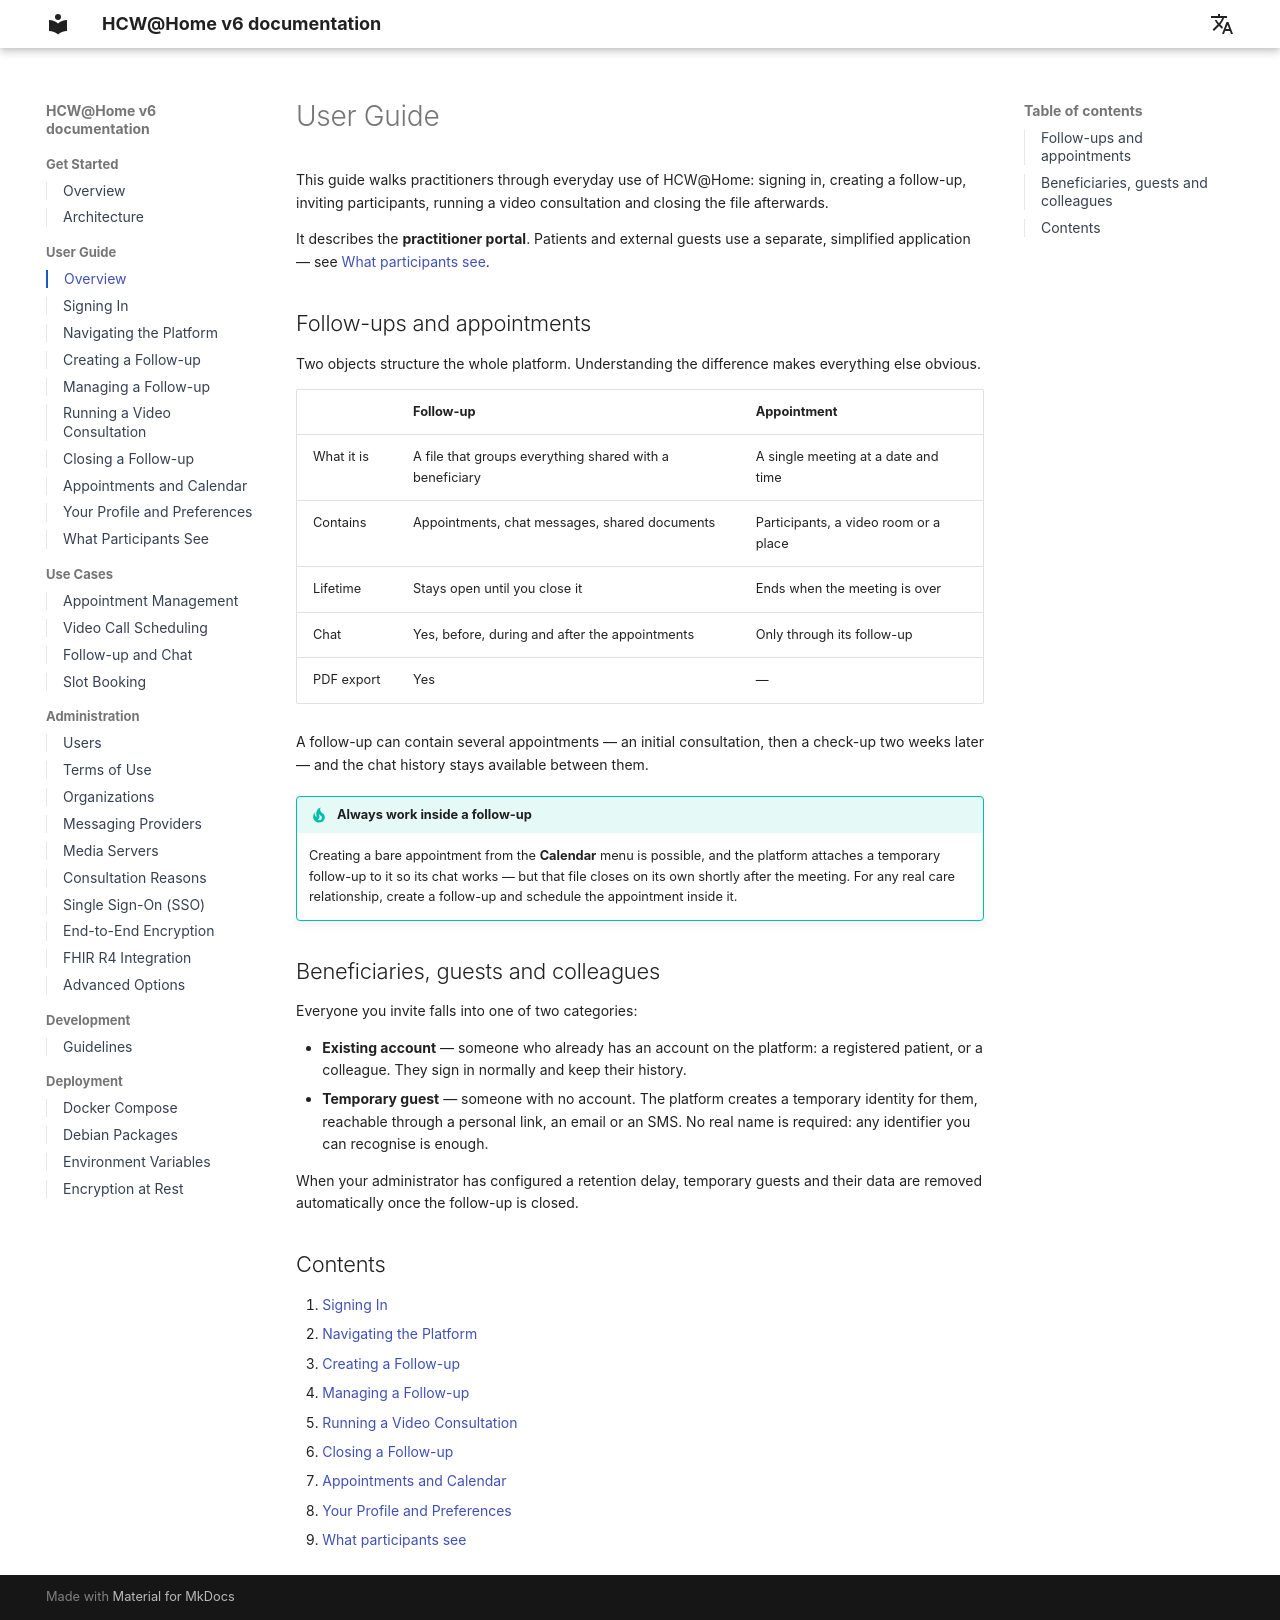

repository: HCW-home/hcw · page: user-guide/index.html · generator: mkdocs

# User Guide

This guide walks practitioners through everyday use of HCW@Home: signing in,
creating a follow-up, inviting participants, running a video consultation and
closing the file afterwards.

It describes the **practitioner portal**. Patients and external guests use a
separate, simplified application — see [What participants see](participants.md).

## Follow-ups and appointments

Two objects structure the whole platform. Understanding the difference makes
everything else obvious.

| | Follow-up | Appointment |
|---|---|---|
| What it is | A file that groups everything shared with a beneficiary | A single meeting at a date and time |
| Contains | Appointments, chat messages, shared documents | Participants, a video room or a place |
| Lifetime | Stays open until you close it | Ends when the meeting is over |
| Chat | Yes, before, during and after the appointments | Only through its follow-up |
| PDF export | Yes | — |

A follow-up can contain several appointments — an initial consultation, then a
check-up two weeks later — and the chat history stays available between them.

!!! tip "Always work inside a follow-up"
    Creating a bare appointment from the **Calendar** menu is possible, and the
    platform attaches a temporary follow-up to it so its chat works — but that
    file closes on its own shortly after the meeting. For any real care
    relationship, create a follow-up and schedule the appointment inside it.

## Beneficiaries, guests and colleagues

Everyone you invite falls into one of two categories:

- **Existing account** — someone who already has an account on the platform: a
  registered patient, or a colleague. They sign in normally and keep their
  history.
- **Temporary guest** — someone with no account. The platform creates a
  temporary identity for them, reachable through a personal link, an email or an
  SMS. No real name is required: any identifier you can recognise is enough.

When your administrator has configured a retention delay, temporary guests and
their data are removed automatically once the follow-up is closed.

## Contents

1. [Signing In](signing-in.md)
2. [Navigating the Platform](navigation.md)
3. [Creating a Follow-up](create-follow-up.md)
4. [Managing a Follow-up](manage-follow-up.md)
5. [Running a Video Consultation](video-consultation.md)
6. [Closing a Follow-up](closing-follow-up.md)
7. [Appointments and Calendar](appointments.md)
8. [Your Profile and Preferences](profile.md)
9. [What participants see](participants.md)
